Run: headless pygame with SDL's dummy video driver; simulated clock (each Clock.tick advances the game by its frame time, no real sleeping); random seed 0; keys injected as events and as key.get_pressed() state; mouse plan: one left click at the window centre at the start of phase 2, then a move to the lower-right quarter at the start of phase 3.
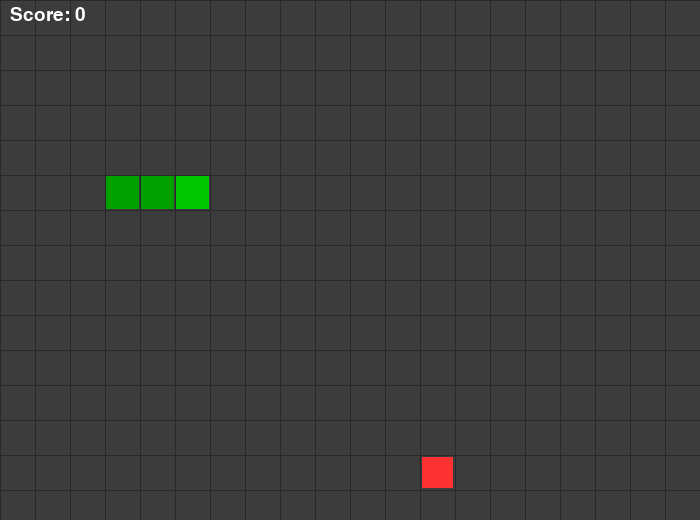
Frame 1 of 4 · flips 1–60 · no input
Frame 2 of 4 · flips 61–180 · clicked the window centre · tapped SPACE, RETURN · held RIGHT (→), D · screen unchanged from frame 1, image omitted
Frame 3 of 4 · flips 181–300 · moved the mouse to the lower-right quarter · held DOWN (↓), S · screen unchanged from frame 2, image omitted
Frame 4 of 4 · flips 301–420 · held LEFT (←), A, UP (↑), W · screen unchanged from frame 3, image omitted

The pygame program that drew these frames:

import pygame
import random

pygame.init()

SIZE = 700
HEIGHT = 520
GRID = 20

screen = pygame.display.set_mode((SIZE, HEIGHT))
clock = pygame.time.Clock()

snake = [(5, 5), (4, 5), (3, 5)]
direction = (1, 0)
new_dir = direction

button_size = 150

up_button = pygame.Rect(300, 830, button_size, button_size)
left_button = pygame.Rect(150, 980, button_size, button_size)
down_button = pygame.Rect(300, 1131, button_size, button_size)
right_button = pygame.Rect(451, 980, button_size, button_size)

def place_food():
    while True:
        pos = (
            random.randint(0, GRID - 1),
            random.randint(0, GRID - 1)
        )

        if pos not in snake:
            return pos

food = place_food()
score = 0
game_over = False
                

def draw():
    screen.fill((60, 60, 60))
    cell = SIZE // GRID

    
    for i in range(GRID + 1):
        pygame.draw.line(
            screen,
            (40, 40, 40),
            (i * cell, 0),
            (i * cell, SIZE)
        )

        pygame.draw.line(
            screen,
            (40, 40, 40),
            (0, i * cell),
            (SIZE, i * cell)
        )
                
    
    fx, fy = food

    pygame.draw.rect(
        screen,
        (255, 50, 50),
        (fx * cell + 2, fy * cell + 2, cell - 4, cell - 4)
    )

    
    for i, (sx, sy) in enumerate(snake):
        color = (0, 200, 0) if i == 0 else (0, 160, 0)

        pygame.draw.rect(
            screen,
            color,
            (sx * cell + 1, sy * cell + 1, cell - 2, cell - 2)
        )

    
    font = pygame.font.Font(None, 28)
    text = font.render(f"Score: {score}", True, (255, 255, 255))
    screen.blit(text, (10, 5))
    
    if game_over:
        big_font = pygame.font.Font(None, 48)

        go_text = big_font.render(
            "Game Over!",
            True,
            (255, 255, 0)
        )

        r = go_text.get_rect(
            center=(SIZE // 2, SIZE // 2)
        )

        screen.blit(go_text, r)
    
    button_color = (30, 20, 20)

    pygame.draw.rect(screen, button_color, up_button)
    pygame.draw.rect(screen, button_color, left_button)
    pygame.draw.rect(screen, button_color, down_button)
    pygame.draw.rect(screen, button_color, right_button)

    font = pygame.font.Font(None, 50)

    up_text = font.render("^", True, (255, 255, 255))
    left_text = font.render("<", True, (255, 255, 255, 255))
    down_text = font.render("v", True, (255, 255, 255, 255))
    right_text = font.render(">", True, (255, 255, 255, 255))

    screen.blit(
        up_text,
        up_text.get_rect(center=up_button.center)
    )

    screen.blit(
        left_text,
        left_text.get_rect(center=left_button.center)
    )

    screen.blit(
        down_text,
        down_text.get_rect(center=down_button.center)
    )

    screen.blit(
        right_text,
        right_text.get_rect(center=right_button.center)
    )

    pygame.display.flip()


running = True
move_timer = 0

while running:

    for event in pygame.event.get():
        
        if event.type == pygame.QUIT:
            running = False
       
        elif event.type == pygame.MOUSEBUTTONDOWN:
            
            if not game_over:

                if up_button.collidepoint(event.pos):
                    want = (0, -1)

                elif down_button.collidepoint(event.pos):
                    want = (0, 1)

                elif left_button.collidepoint(event.pos):
                    want = (-1, 0)

                elif right_button.collidepoint(event.pos):
                    want = (1, 0)

                else:
                    want = direction
                
                if (
                    want[0] != -direction[0]
                    or want[1] != -direction[1]
                ):
                    new_dir = want
            
            else:
                snake = [(5, 5), (4, 5), (3, 5)]
                direction = (1, 0)
                new_dir = direction
                score = 0
                game_over = False
                move_timer = 0

                food = place_food()

    if not game_over:

        move_timer += 1

        if move_timer >= 3:

            move_timer = 0

            direction = new_dir

            head = snake[0]

            new_head = (
                (head[0] + direction[0]) % GRID,
                (head[1] + direction[1]) % GRID
            )
            
            if new_head in snake:
                game_over = True

            else:
                snake.insert(0, new_head)
                           
                if new_head == food:
                    score += 10
                    food = place_food()                    

                else:
                    snake.pop()

    draw()

    clock.tick(8)


pygame.quit()
